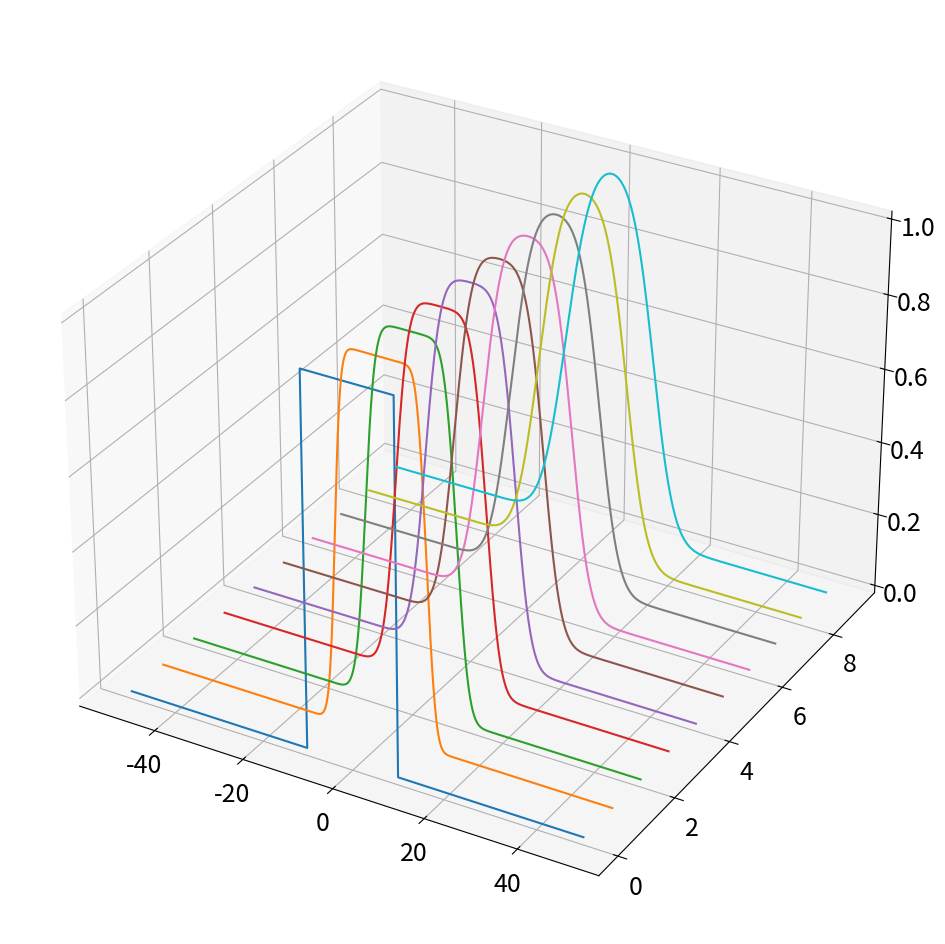
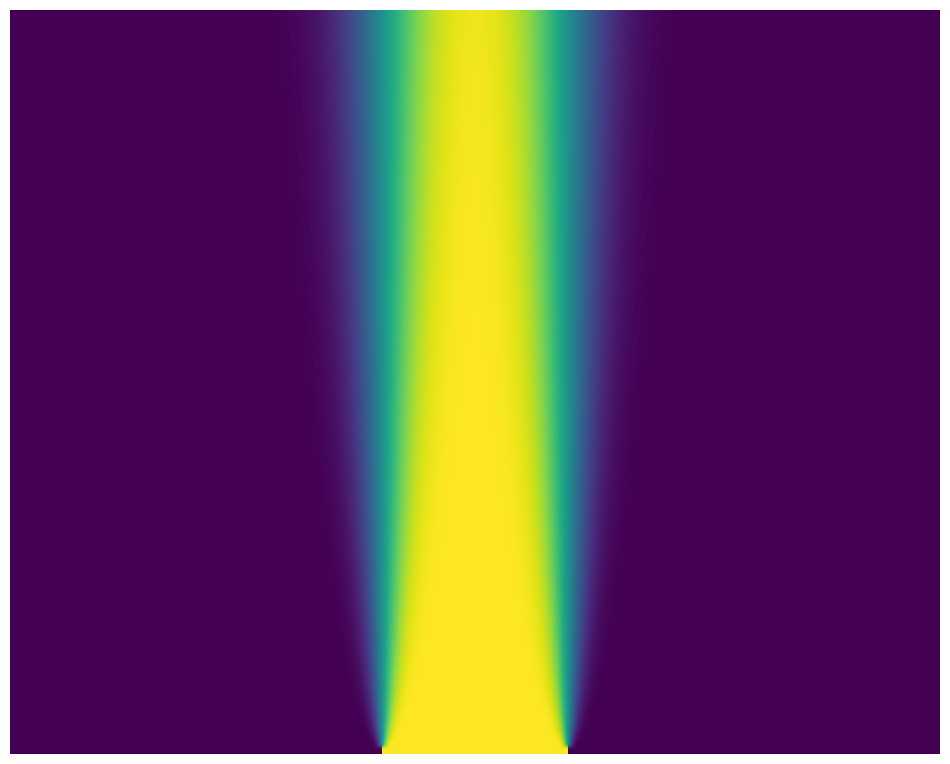

Python code for these plots, in order:
#@+leo-ver=5-thin
#@+node:ekr.20241212100514.66: * @file C:\Users\<user>\EKR-Study\python\CODE_PYTHON\CH02\CH02_SEC03_1_FFTHeat.py
#@+others
#@+node:ekr.20241212100514.68: ** import numpy as np
import numpy as np
import matplotlib.pyplot as plt
from scipy.integrate import odeint
from mpl_toolkits.mplot3d import axes3d
plt.rcParams['figure.figsize'] = [12, 12]
plt.rcParams.update({'font.size': 18})

a = 1  # Thermal diffusivity constant
L = 100  # Length of domain
N = 1000  # Number of discretization points
dx = L / N
x = np.arange(-L / 2, L / 2, dx)  # Define x domain

# Define discrete wavenumbers
kappa = 2 * np.pi * np.fft.fftfreq(N, d=dx)

# Initial condition
u0 = np.zeros_like(x)
u0[int((L / 2 - L / 10) / dx) : int((L / 2 + L / 10) / dx)] = 1
u0hat = np.fft.fft(u0)

# SciPy's odeint function doesn't play well with complex numbers, so we recast
# the state u0hat from an N-element complex vector to a 2N-element real vector
u0hat_ri = np.concatenate((u0hat.real, u0hat.imag))

# Simulate in Fourier frequency domain
dt = 0.1
t = np.arange(0, 10, dt)

def rhsHeat(uhat_ri, t, kappa, a):
    uhat = uhat_ri[:N] + (1j) * uhat_ri[N:]
    d_uhat = -a ** 2 * (np.power(kappa, 2)) * uhat
    d_uhat_ri = np.concatenate((d_uhat.real, d_uhat.imag)).astype('float64')
    return d_uhat_ri

uhat_ri = odeint(rhsHeat, u0hat_ri, t, args=(kappa, a))

uhat = uhat_ri[:,:N] + (1j) * uhat_ri[:, N :]

u = np.zeros_like(uhat)

for k in range(len(t)):
    u[k, :] = np.fft.ifft(uhat[k, :])

u = u.real

# Waterfall plot
fig = plt.figure()
ax = fig.add_subplot(111, projection='3d')

u_plot = u[0 : -1 : 10, :]
for j in range(u_plot.shape[0]):
    ys = j * np.ones(u_plot.shape[1])
    ax.plot(x, ys, u_plot[j, :])

# Image plot
plt.figure()
plt.imshow(np.flipud(u), aspect=8)
plt.axis('off')
plt.show()

#@+node:ekr.20241212100514.69: ** Cell 2
#@-others
#@@language python
#@@tabwidth -4
#@-leo
